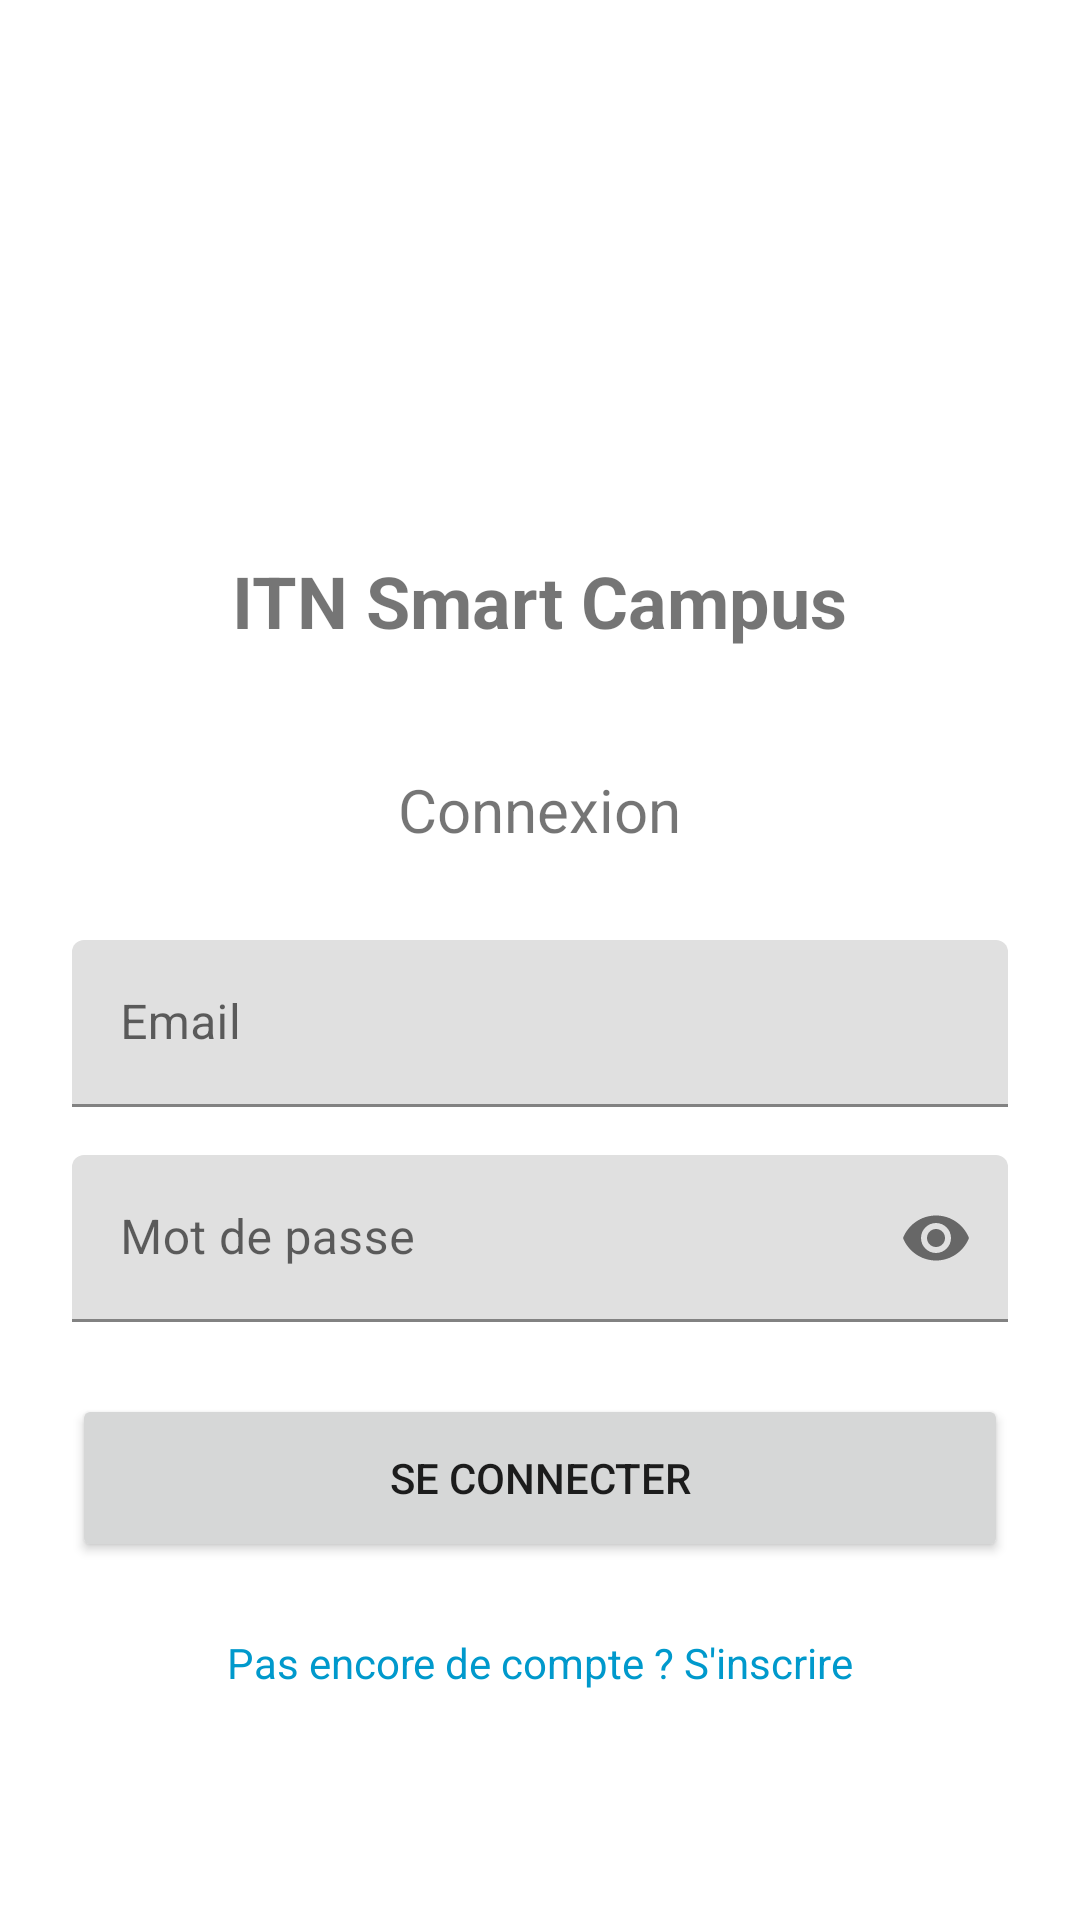

Produce the Android XML layout that renders to this screen, including the resource entries it uses.
<!-- AndroidManifest.xml: application theme Theme.SmartITN -->
<!-- res/layout/activity_auth_login.xml -->
<?xml version="1.0" encoding="utf-8"?>

<ScrollView xmlns:android="http://schemas.android.com/apk/res/android"
    xmlns:app="http://schemas.android.com/apk/res-auto"
    android:layout_width="match_parent"
    android:layout_height="match_parent"
    android:fillViewport="true"
    android:padding="24dp">

    <LinearLayout
        android:layout_width="match_parent"
        android:layout_height="wrap_content"
        android:orientation="vertical"
        android:gravity="center_horizontal">

        <ImageView
            android:layout_width="100dp"
            android:layout_height="100dp"
            android:layout_marginTop="40dp"
            android:src="@mipmap/ic_launcher" />

        <TextView
            android:layout_width="wrap_content"
            android:layout_height="wrap_content"
            android:text="ITN Smart Campus"
            android:textSize="24sp"
            android:textStyle="bold"
            android:layout_marginTop="20dp" />

        <TextView
            android:layout_width="wrap_content"
            android:layout_height="wrap_content"
            android:text="Connexion"
            android:textSize="20sp"
            android:layout_marginTop="40dp"
            android:layout_marginBottom="30dp" />

        <com.google.android.material.textfield.TextInputLayout
            android:id="@+id/tilEmail"
            android:layout_width="match_parent"
            android:layout_height="wrap_content"
            app:endIconMode="clear_text">

            <com.google.android.material.textfield.TextInputEditText
                android:id="@+id/etEmail"
                android:layout_width="match_parent"
                android:layout_height="wrap_content"
                android:hint="Email"
                android:inputType="textEmailAddress" />
        </com.google.android.material.textfield.TextInputLayout>

        <com.google.android.material.textfield.TextInputLayout
            android:id="@+id/tilPassword"
            android:layout_width="match_parent"
            android:layout_height="wrap_content"
            android:layout_marginTop="16dp"
            app:endIconMode="password_toggle">

            <com.google.android.material.textfield.TextInputEditText
                android:id="@+id/etPassword"
                android:layout_width="match_parent"
                android:layout_height="wrap_content"
                android:hint="Mot de passe"
                android:inputType="textPassword" />
        </com.google.android.material.textfield.TextInputLayout>

        <TextView
            android:id="@+id/tvError"
            android:layout_width="match_parent"
            android:layout_height="wrap_content"
            android:textColor="@android:color/holo_red_dark"
            android:visibility="gone"
            android:layout_marginTop="16dp"
            android:gravity="center" />

        <Button
            android:id="@+id/btnLogin"
            android:layout_width="match_parent"
            android:layout_height="56dp"
            android:layout_marginTop="24dp"
            android:text="Se connecter" />

        <ProgressBar
            android:id="@+id/progressBar"
            android:layout_width="wrap_content"
            android:layout_height="wrap_content"
            android:layout_marginTop="16dp"
            android:visibility="gone" />

        <TextView
            android:id="@+id/tvRegister"
            android:layout_width="wrap_content"
            android:layout_height="wrap_content"
            android:layout_marginTop="24dp"
            android:text="Pas encore de compte ? S'inscrire"
            android:textColor="@android:color/holo_blue_dark"
            android:clickable="true"
            android:focusable="true" />

    </LinearLayout>
</ScrollView>
<!-- resources referenced by this layout -->
<resources>
  <style name="Theme.SmartITN" parent="Theme.MaterialComponents.DayNight.NoActionBar">
          
          <item name="colorPrimary">@color/purple_500</item>
          <item name="colorPrimaryVariant">@color/purple_700</item>
          <item name="colorOnPrimary">@color/white</item>
          
          <item name="colorSecondary">@color/teal_200</item>
          <item name="colorSecondaryVariant">@color/teal_700</item>
          <item name="colorOnSecondary">@color/black</item>
          
          <item name="android:statusBarColor">?attr/colorPrimaryVariant</item>
          
      </style>
  <!-- not gathered from this repository: default colours our renderer supplied (Android Studio template values) -->
  <color name="purple_500">#FF6200EE</color>
  <color name="purple_700">#FF3700B3</color>
  <color name="teal_200">#FF03DAC5</color>
  <color name="teal_700">#FF018786</color>
  <color name="black">#FF000000</color>
  <color name="white">#FFFFFFFF</color>
</resources>
